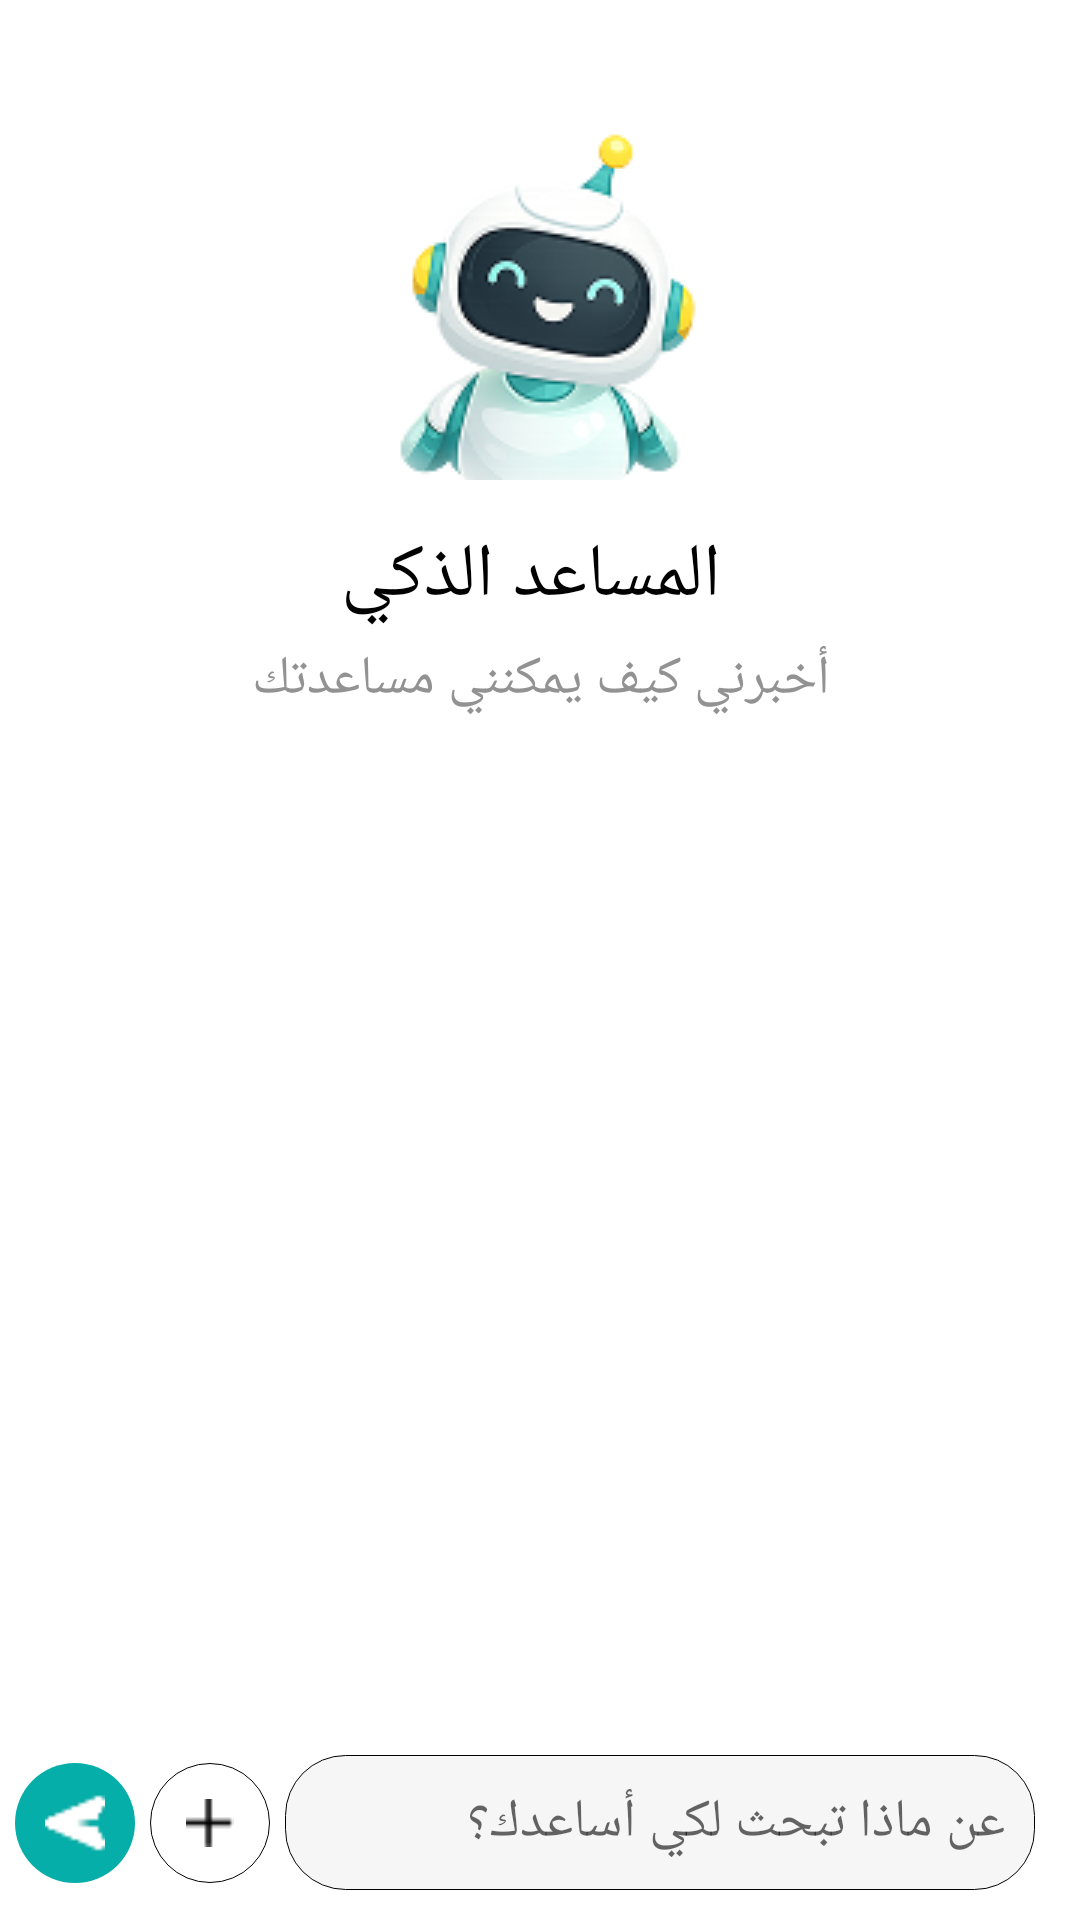

Here is an Android app screen rendered from its layout file. Give the layout XML and the strings, colors and styles it references.
<!-- AndroidManifest.xml: application theme Theme.Silti -->
<!-- res/layout/fragment_ai.xml -->
<?xml version="1.0" encoding="utf-8"?>
<FrameLayout xmlns:android="http://schemas.android.com/apk/res/android"
    xmlns:tools="http://schemas.android.com/tools"
    android:layout_width="match_parent"
    android:layout_height="match_parent"
    xmlns:app="http://schemas.android.com/apk/res-auto"
    tools:context=".Ai"
    android:background="@color/white">

    <androidx.constraintlayout.widget.ConstraintLayout
        android:layout_width="match_parent"
        android:layout_height="match_parent"
        android:background="@color/white">
        <ImageView
            android:id="@+id/img"
            android:layout_width="153dp"
            android:layout_height="120dp"
            android:src="@drawable/robot"
            app:layout_constraintTop_toTopOf="parent"
            app:layout_constraintEnd_toEndOf="parent"
            app:layout_constraintStart_toStartOf="parent"
            android:layout_marginTop="40dp"/>
        <TextView
            android:id="@+id/text"
            android:layout_width="wrap_content"
            android:layout_height="wrap_content"
            app:layout_constraintTop_toBottomOf="@id/img"
            app:layout_constraintStart_toStartOf="@id/img"
            app:layout_constraintEnd_toEndOf="@id/img"
            android:textSize="25sp"
            android:layout_marginTop="15dp"
            android:textColor="@color/black"
            android:text=" المساعد الذكي"/>
        <TextView
            android:id="@+id/textHint"
            android:layout_width="wrap_content"
            android:layout_height="wrap_content"
            app:layout_constraintTop_toBottomOf="@id/text"
            app:layout_constraintStart_toStartOf="@id/img"
            app:layout_constraintEnd_toEndOf="@id/img"
            android:textSize="18sp"
            android:layout_marginTop="5dp"
            android:textColor="#929292"
            android:text="أخبرني كيف يمكنني مساعدتك" />

        <EditText
            android:id="@+id/chat"
            android:layout_width="250dp"
            android:layout_height="45dp"
            app:layout_constraintBottom_toBottomOf="parent"
            app:layout_constraintRight_toRightOf="parent"
            android:hint="عن ماذا تبحث لكي أساعدك؟"
            android:paddingRight="10dp"
            android:background="@drawable/search_background"
            android:layout_marginRight="15dp"
            android:layout_marginBottom="10dp"/>

        <ImageView
            android:id="@+id/add"
            android:layout_width="40dp"
            android:layout_height="40dp"
            android:src="@drawable/add"
            android:background="@drawable/add_back"
           app:layout_constraintTop_toTopOf="@id/chat"
            android:padding="12dp"
            app:layout_constraintBottom_toBottomOf="@id/chat"
            app:layout_constraintRight_toLeftOf="@id/chat"
            android:layout_marginRight="5dp"
            />

        <ImageView
        android:id="@+id/send"
        android:layout_width="40dp"
        android:layout_height="40dp"
            android:padding="10dp"
        android:src="@drawable/send_back"
            android:background="@drawable/send"
            app:layout_constraintTop_toTopOf="@id/add"
            app:layout_constraintEnd_toStartOf="@id/add"
            android:layout_marginEnd="5dp"
       />

    </androidx.constraintlayout.widget.ConstraintLayout>
</FrameLayout>
<!-- resources referenced by this layout -->
<resources>
  <color name="black">#FF000000</color>
  <color name="white">#FFFFFFFF</color>
  <!-- drawable add: png bitmap (drawable, 194 bytes) -->
  <!-- drawable add_back (drawable) -->
  <?xml version="1.0" encoding="utf-8"?>
  <shape xmlns:android="http://schemas.android.com/apk/res/android"
      android:shape="oval">
      <size android:width="40dp"
          android:height="40dp"/>
      <solid android:color="#FFFF"/>
      <stroke android:width="0.3dp"
          android:color="@color/black"/>
  
  
  </shape>
  <!-- drawable robot: png bitmap (drawable, 19425 bytes) -->
  <!-- drawable search_background (drawable) -->
  <?xml version="1.0" encoding="utf-8"?>
  <shape xmlns:android="http://schemas.android.com/apk/res/android">
  
      <corners android:radius="20dp"
          />
      <solid android:color="#F6F6F6"/>
      <stroke android:color="#000000"
          android:width="0.2dp"/>
  </shape>
  <!-- drawable send (drawable) -->
  <?xml version="1.0" encoding="utf-8"?>
  <shape xmlns:android="http://schemas.android.com/apk/res/android"
      android:shape="oval">
      <size android:width="40dp"
          android:height="40dp"/>
      <solid android:color="#05AEA8"/>
  
  </shape>
  <!-- drawable send_back: png bitmap (drawable, 396 bytes) -->
  <style name="Theme.Silti" parent="Base.Theme.Silti" />
  <style name="Base.Theme.Silti" parent="Theme.AppCompat.DayNight.NoActionBar">
          
          
      </style>
</resources>
